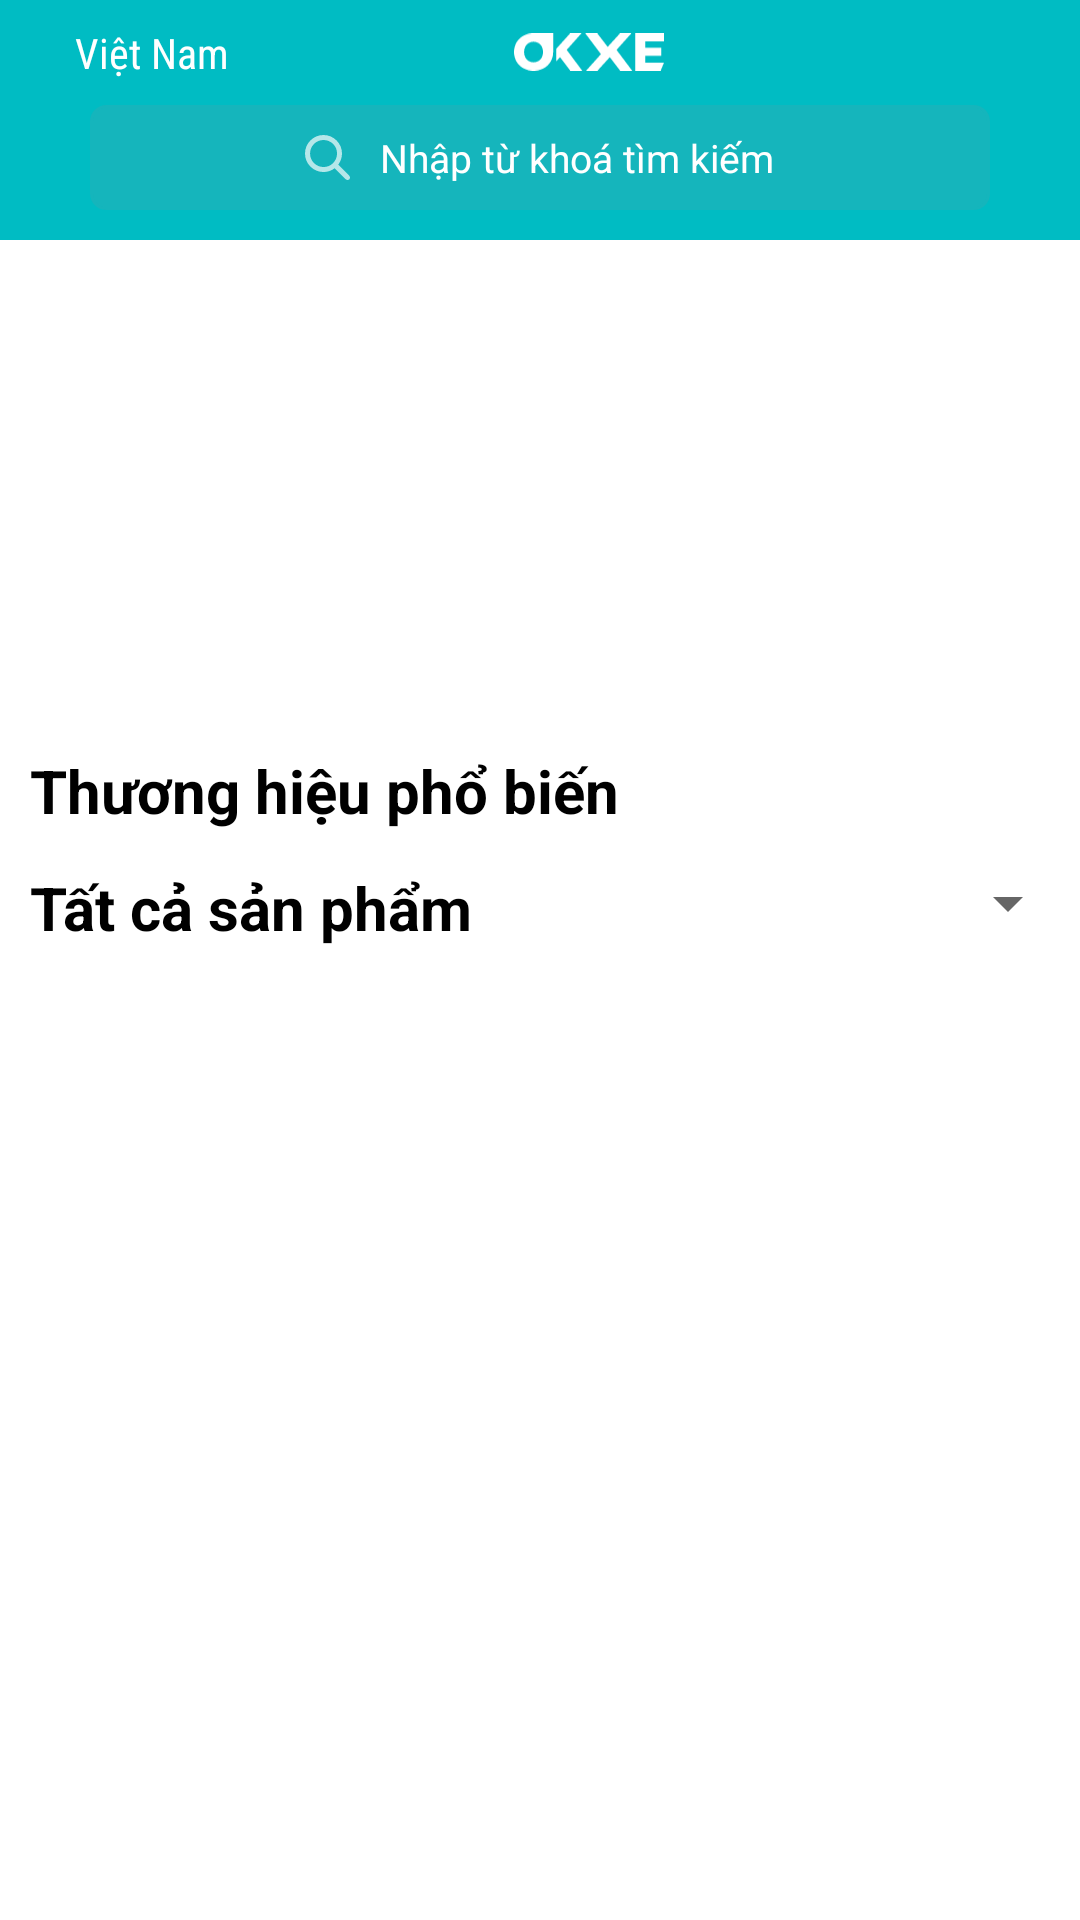

Produce the Android XML layout that renders to this screen, including the resource entries it uses.
<!-- AndroidManifest.xml: application theme Theme.DATN_NguyenTuanNgoc_10117039 -->
<!-- res/layout/fragment_home.xml -->
<?xml version="1.0" encoding="utf-8"?>
<RelativeLayout xmlns:android="http://schemas.android.com/apk/res/android"
    xmlns:tools="http://schemas.android.com/tools"
    android:layout_width="match_parent"
    android:layout_height="match_parent"
    tools:context=".Fragment.Home">

    <RelativeLayout
        android:id="@+id/rlt_01"
        android:layout_width="match_parent"
        android:layout_height="80dp"
        android:background="@color/color_all">

        <LinearLayout
            android:id="@+id/ll01"
            android:layout_width="match_parent"
            android:layout_height="35dp"
            android:layout_marginStart="5dp"
            android:orientation="horizontal">

            <ImageView
                android:id="@+id/img_location"
                android:layout_width="20dp"
                android:layout_height="20dp"
                android:layout_gravity="center"
                android:src="@drawable/ic_baseline_location_on_24" />

            <TextView
                android:id="@+id/tv_location"
                android:layout_width="wrap_content"
                android:layout_height="wrap_content"
                android:layout_gravity="center"
                android:fontFamily="sans-serif-condensed"
                android:text="Việt Nam"
                android:textColor="@color/white"
                android:textSize="14sp" />

            <ImageView
                android:layout_width="50dp"
                android:layout_height="20dp"
                android:layout_gravity="center"
                android:layout_marginLeft="95dp"
                android:src="@drawable/ic_logo_header_okxe_white_v2" />
        </LinearLayout>

        <LinearLayout
            android:layout_width="match_parent"
            android:layout_height="35dp"
            android:layout_below="@id/ll01"
            android:layout_marginStart="30dp"
            android:layout_marginEnd="30dp"
            android:background="@drawable/editext_search"
            android:gravity="center"
            android:orientation="horizontal">

            <ImageView
                android:layout_width="15dp"
                android:layout_height="15dp"
                android:background="@drawable/ic_icon_search_header" />

            <TextView
                android:id="@+id/tv_search"
                android:layout_width="wrap_content"
                android:layout_height="wrap_content"
                android:text="   Nhập từ khoá tìm kiếm"
                android:textColor="@color/white"
                android:textSize="13sp" />

        </LinearLayout>


    </RelativeLayout>

    <ScrollView
        android:layout_width="match_parent"
        android:layout_height="match_parent"
        android:layout_below="@id/rlt_01">

        <RelativeLayout
            android:id="@+id/rlt_02"
            android:layout_width="match_parent"
            android:layout_height="wrap_content">

            <ViewFlipper
                android:id="@+id/viewpager"
                android:layout_width="match_parent"
                android:layout_height="160dp" />


            <LinearLayout
                android:id="@+id/ll_03"
                android:layout_width="match_parent"
                android:layout_height="wrap_content"
                android:layout_below="@+id/viewpager"
                android:orientation="horizontal">

            </LinearLayout>

            <LinearLayout
                android:id="@+id/ll_04"
                android:layout_width="match_parent"
                android:layout_height="wrap_content"
                android:layout_below="@+id/ll_03"
                android:layout_marginTop="10dp"
                android:orientation="vertical">

                <TextView
                    android:layout_width="match_parent"
                    android:layout_height="wrap_content"
                    android:layout_marginLeft="10dp"
                    android:text="Thương hiệu phổ biến"
                    android:textColor="@color/black"
                    android:textSize="20dp"
                    android:textStyle="bold"></TextView>

                <androidx.recyclerview.widget.RecyclerView
                    android:id="@+id/rcl_Automakers"
                    android:layout_width="match_parent"
                    android:layout_height="wrap_content"
                    android:layout_below="@+id/ll_04"
                    android:layout_marginTop="2dp" />
            </LinearLayout>

            <LinearLayout
                android:layout_width="match_parent"
                android:layout_height="wrap_content"
                android:layout_below="@+id/ll_04"
                android:layout_marginTop="10dp"
                android:orientation="vertical">

                <LinearLayout
                    android:weightSum="3"
                    android:layout_width="match_parent"
                    android:layout_height="wrap_content"
                    android:orientation="horizontal">
                    <TextView
                        android:layout_weight="2.5"
                        android:layout_width="wrap_content"
                        android:layout_height="wrap_content"
                        android:layout_marginLeft="10dp"
                        android:text="Tất cả sản phẩm"
                        android:textColor="@color/black"
                        android:textSize="20dp"
                        android:textStyle="bold" />
                    <Spinner
                        android:layout_weight="0.5"
                        android:layout_width="wrap_content"
                        android:layout_height="wrap_content"
                        android:id="@+id/spin_price">

                    </Spinner>
                </LinearLayout>

                <androidx.recyclerview.widget.RecyclerView
                    android:id="@+id/rcl_home"
                    android:layout_width="match_parent"
                    android:layout_height="match_parent" />
            </LinearLayout>

        </RelativeLayout>


    </ScrollView>


</RelativeLayout>
<!-- resources referenced by this layout -->
<resources>
  <color name="black">#FF000000</color>
  <color name="color_all">#00bcc3</color>
  <color name="white">#FFFFFFFF</color>
  <!-- drawable editext_search (drawable) -->
  <?xml version="1.0" encoding="utf-8"?>
  <selector xmlns:android="http://schemas.android.com/apk/res/android">
      <item>
          <shape>
              <gradient
                  android:angle="270"
                  android:endColor="#15b5bc"
                  android:startColor="#15b5bc" />
              <stroke
                  android:width="1dp"
                  android:color="#15b5bc" />
              <corners
                  android:radius="5dp" />
          </shape>
      </item>
  
  </selector>
  <!-- drawable ic_icon_search_header (drawable) -->
  <vector xmlns:android="http://schemas.android.com/apk/res/android"
      android:width="14dp"
      android:height="14dp"
      android:viewportWidth="14"
      android:viewportHeight="14">
    <path
        android:pathData="M13.7674,12.6749L10.3339,9.2373C12.0602,6.9904 11.8876,3.7449 9.816,1.69C8.6843,0.5569 7.2266,0 5.7496,0C4.2726,0 2.8149,0.5569 1.6832,1.69C-0.5611,3.9369 -0.5611,7.5857 1.6832,9.8327C2.8149,10.9657 4.2726,11.5226 5.7496,11.5226C6.9772,11.5226 8.2048,11.1385 9.2214,10.3512L12.674,13.7695C12.8275,13.9232 13.0193,14 13.2303,14C13.4221,14 13.6331,13.9232 13.7866,13.7695C14.0743,13.4815 14.0743,12.9822 13.7674,12.6749ZM5.7688,9.9671C4.6371,9.9671 3.6013,9.5254 2.7957,8.738C1.1653,7.1056 1.1653,4.4362 2.7957,2.7846C3.5821,1.9973 4.6371,1.5556 5.7688,1.5556C6.9005,1.5556 7.9363,1.9973 8.7419,2.7846C9.5475,3.572 9.9695,4.6283 9.9695,5.7613C9.9695,6.8944 9.5283,7.9314 8.7419,8.738C7.9554,9.5446 6.8813,9.9671 5.7688,9.9671Z"
        android:fillColor="#B4E7E9"/>
  </vector>
  <style name="Theme.DATN_NguyenTuanNgoc_10117039" parent="Theme.MaterialComponents.DayNight.NoActionBar">
          
          <item name="colorPrimary">@color/purple_500</item>
          <item name="colorPrimaryVariant">@color/purple_700</item>
          <item name="colorOnPrimary">@color/white</item>
          
          <item name="colorSecondary">@color/teal_200</item>
          <item name="colorSecondaryVariant">@color/teal_700</item>
          <item name="colorOnSecondary">@color/black</item>
          
          <item name="android:statusBarColor" tools:targetApi="l">@color/color_all</item>
          
      </style>
  <color name="purple_500">#FF6200EE</color>
  <color name="purple_700">#FF3700B3</color>
  <color name="teal_200">#FF03DAC5</color>
  <color name="teal_700">#FF018786</color>
</resources>
